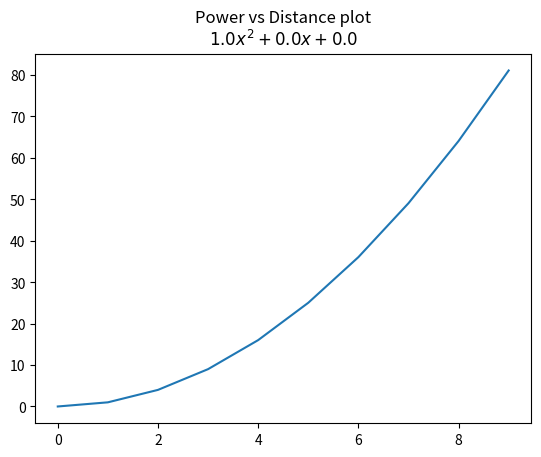

The matplotlib source for this figure:
#!/usr/bin/env python3

import matplotlib.pyplot as plt



def coefficient(x,y):
    x_1 = x[0]
    x_2 = x[1]
    x_3 = x[2]
    y_1 = y[0]
    y_2 = y[1]
    y_3 = y[2]

    a = y_1/((x_1-x_2)*(x_1-x_3)) + y_2/((x_2-x_1)*(x_2-x_3)) + y_3/((x_3-x_1)*(x_3-x_2))

    b = (-y_1*(x_2+x_3)/((x_1-x_2)*(x_1-x_3))
         -y_2*(x_1+x_3)/((x_2-x_1)*(x_2-x_3))
         -y_3*(x_1+x_2)/((x_3-x_1)*(x_3-x_2)))

    c = (y_1*x_2*x_3/((x_1-x_2)*(x_1-x_3))
        +y_2*x_1*x_3/((x_2-x_1)*(x_2-x_3))
        +y_3*x_1*x_2/((x_3-x_1)*(x_3-x_2)))

    return a,b,c

x = [0,1,2]
y = [0,1,4]

a,b,c = coefficient(x, y) 

print ("a = {}".format(a))
print ("b = {}".format(b))
print ("c = {}".format(c))
print ("{}x^2 + {}x + {}".format(a, b, c))

def evaluate(a, b, c, x):
    return a * x**2 + b * x + c

xs = [x for x in range(10)]
ys = [evaluate(a, b, c, x) for x in xs]

plt.plot(xs, ys)
plt.title("Power vs Distance plot\n${}x^2 + {}x + {}$".format(a, b, c))
plt.show()

